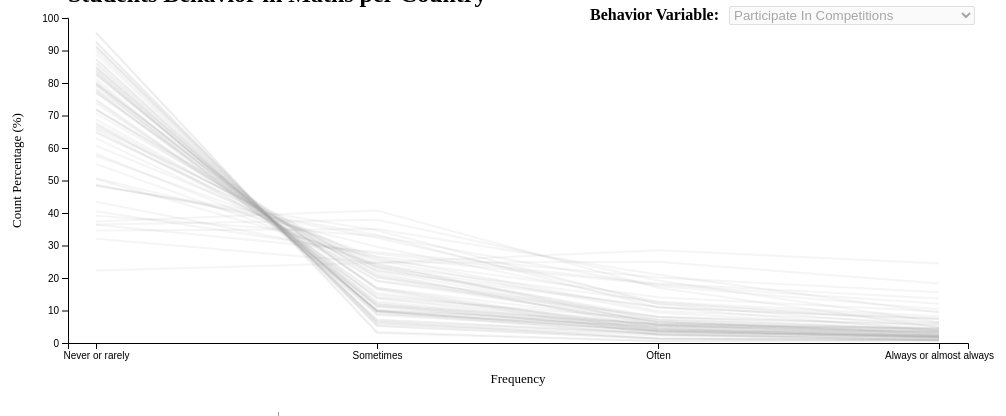
D3 v4 page, settled after 480 driven frames (8 s of simulated time); the page loaded 1 data file(s).


      function draw(data) {
        "use strict";
        var margin = {top: 10, right: 100, bottom: 65, left: 100},
            width = 1100,
            height = 400,
            innerWidth = width - margin.left - margin.right,
            innerHeight = height - margin.top - margin.bottom;

        d3.select("body")
          .append("h2")
          .text("Students Behavior in Maths per Country");

        // Aggregate function
        function agg_country_var(leaves) {
            var frequency_list = [],
                percent_list = [];
            
            leaves.forEach(function(d) {
                frequency_list.push(d.frequency);
                percent_list.push(d.count_percent);
            });

            var country = d3.nest().key(function(d) {
                return d.country;
            }).entries(leaves);

            return {
              "country": country,
              "frequency_list": frequency_list,
              "percent_list": percent_list
            };
        }

        // Aggregating data by Country and Behavior Variable
        var countries = d3.nest()
            .key(function(d) { return d.variable })
            .rollup(agg_country_var)
            .entries(data);
        
        // x-axis labels
        var frequency_list = d3.map(data, function(d) {
          return d["frequency"];
        }).keys();

        // z-axis labels
        var countries_list = d3.map(data, function(d) {
          return d["country"];
        }).keys();

        var svg = d3.select("body")
            .append("svg")
            .attr("width", width)
            .attr("height", height);

        // Wrap everything in inner container
        var g = svg.append("g")
            .attr("transform", "translate(" + margin.left + "," + margin.top + ")")
            .attr("class", "chart");

        // Create scales
        var frequency_scale = d3.scaleBand()
            .rangeRound([0, innerWidth])
            .domain(frequency_list)
            .paddingInner(.8);

        var percent_scale = d3.scaleLinear()
            .range([innerHeight, 0])
            .domain([0, 100]);

        // Create axis generators
        var xAxis = d3.axisBottom(frequency_scale);
        var yAxis = d3.axisLeft(percent_scale);

        // Create line generator
        var line = d3.line()
            .x(function(d) { return frequency_scale(d["frequency"]) + frequency_scale.bandwidth() / 2; })
            .y(function(d) { return percent_scale(d["count_percent"]); });

        // Append axes
        var percent_axis = g.append('g')
            .call(yAxis);

        // Text label for the y axis
        g.append("text")
            .attr("class", "label yLabel")
            .attr("transform", "rotate(-90)")
            .attr("y", 0 - 60)
            .attr("x", margin.top - (innerHeight / 2))
            .attr("dy", "1em")
            .style("text-anchor", "middle")
            .text("Count Percentage (%)"); 

        var frequency_axis = g.append('g')
            .attr('transform', 'translate(0,' + innerHeight + ')')
            .call(xAxis);

        // Text label for the x axis
        g.append("text")
            .attr("class", "label xLabel")
            .attr("transform",
                  "translate(" + (innerWidth/2) + " ," + 
                                 (innerHeight + 40) + ")")
            .style("text-anchor", "middle")
            .text("Frequency");

        function generate_dropdown(menu, data, split="False") {
          menu
          .append("select")
          .selectAll("option")
              .data(data)
              .enter()
              .append("option")
              .attr("value", function(d){
                  return d;
              })
              .text(function(d){
                  if(split) {
                    return d.replace(/([A-Z])/g, ' $1')
                          .replace(/^./, function(str){ return str.toUpperCase(); })
                  }
                  return d;
              })
        }


        // Creating dropdowns
        var countryMenu = d3.select("#countryMenu");
        countryMenu.append("p")
            .attr("class", "dropdownLabel")
            .text("Countries:");
        generate_dropdown(countryMenu, countries_list);

        var variables_list = d3.map(data, function(d) {
          return d['variable'];
        }).keys();

        var variableMenu = d3.select("#variableMenu");
        variableMenu.append("p")
            .attr("class", "dropdownLabel")
            .text("Behavior Variable:");
        generate_dropdown(variableMenu, variables_list);


        function draw_lines_dots(variable) {
            var selectVariable = countries.filter(function(d) {
                return d.key == variable;
            });

            var selectLine = g.selectAll(".line")
              .data(selectVariable[0].value.country, function(d) {
                  return d ? d.values[0].variable : this.values[0].variable;
              })

            selectLine.exit().remove();

            selectLine.enter()
              .append("path")
              .on("mouseover", handleMouseOverLine)
              .on("mouseout", handleMouseOutLine)
              .on("mousedown", handleMouseClickLine)
              .transition()
              .duration(1)
              .attr("class", "line")
              .attr("d", function(d) { return line(d.values) })
              .style("fill", "none");

            // Draw circles
            var circles = g.selectAll('circle')
              .data(data.filter(function(d) {
                  return d.variable == variable;
              }), function(d) {
                  return d ? d.variable : this.variable;
              });

            circles.exit().remove();

            circles.enter()
              .append('circle')
              .transition()
              .duration(1000)
              .attr('cx', function(d) {
                  return frequency_scale(d['frequency']) + frequency_scale.bandwidth() / 2;
              })
              .attr('cy', function(d) {
                  return percent_scale(d['count_percent']);
              });
        }


        function getMaxValue(data) {
          var percent_list = [];
          data.forEach(function(d) {
              return percent_list.push(d.count_percent);
          });
          return d3.max(percent_list);
        }


        // --------------------- TABLE FUNCTIONS --------------------- //

        function tabulate(data) {
          var table = d3.select("body").append("table")
          var thead = table.append("thead"),
              tbody = table.append("tbody");

          var country = data[0].country,
              variable = data[0].variable;

          var maxPercent = getMaxValue(data);

          // Rewriting camelcase in the normal format
          var variable_text = variable.replace(/([A-Z])/g, ' $1')
                  .replace(/^./, function(str){ return str.toUpperCase(); })

          var headerRow = thead.append("tr");

          // Add the country name as the first column header
          headerRow.append("th").attr("class", "colHeader").text(country);

          // Append frequencies as row headers
          headerRow.selectAll(".tableCol")
              .data(data).enter()
              .append("th")
              .attr("class", "tableCol")
                .text(function(d) { return d.frequency })

          // create a row for each object in the data
          var bodyRow = tbody.append("tr");

          // Add the variable name as the second column header
          bodyRow.append("td").attr("class", "colHeader").text(variable_text);

          // Append count percents as row cells
          bodyRow.selectAll(".tableCell")
              .data(data).enter()
              .append("td")
              .attr("class", function(d){
                return d.count_percent == maxPercent ? "tableCell maxValue" : "tableCell";
              })
                .text(function(d) { return d.count_percent + '%' })
        }

        function updateTable(data, selectType) {
          var country = data[0].country,
              variable = data[0].variable;

          var maxPercent = getMaxValue(data);

          // Rewriting camelcase in the normal format
          var variable_text = variable.replace(/([A-Z])/g, ' $1')
                  .replace(/^./, function(str){ return str.toUpperCase(); })

          d3.select('th.colHeader').text(country);
          d3.select('td.colHeader').text(variable_text);

          var tableCell;

          var table = d3.select('table tbody tr');

          if(selectType == 'country') {
            tableCell = table.selectAll(".tableCell")
              .data(data, function(d) {
                return d.country == country;
              })
          } else {
            tableCell = table.selectAll(".tableCell")
              .data(data, function(d) {
                return d.variable == variable;
              })
          }

          tableCell.exit().remove();

          tableCell.enter()
              .append("td")
              .attr("class", function(d){
                return d.count_percent == maxPercent ? "tableCell maxValue" : "tableCell";
              })
                .text(function(d) { return d.count_percent + '%' })
        }


        // --------------------- [END] TABLE FUNCTIONS --------------------- //

        draw_lines_dots('computerProgramming');
        d3.select('#variableMenu select').property("value", "computerProgramming");
        d3.select('#countryMenu select').property("value", "Brazil");

        var selectedData = data.filter(function(d) {
                var variable = d3.select("#variableMenu select").node().value;
                var country = d3.select("#countryMenu select").node().value;
                return d.variable == variable && d.country == country;
            });

        tabulate(selectedData);

        d3.select("table").style("margin-left", margin.left + "px");

        setTimeout(function() { d3.select("#countryMenu").dispatch('change'); }, 2);

        // Adding mouse event listeners
        setTimeout(function() { d3.selectAll(".selectedCircle").on("mouseover", handleMouseOver); }, 2);
        setTimeout(function() { d3.selectAll(".selectedCircle").on("mouseout", handleMouseOut); }, 2);

        // --------------------------- ACTIONS --------------------------- //

        // Run update function when dropdown selection changes
        countryMenu.on('change', function(){
          // Find which year was selected
          var selectedCountry = d3.select(this)
              .select("select")
              .property("value")

          // Change the class of the matching line to "selected"
          var selLine = g.selectAll(".line")
              // de-select all the lines
              .classed("selectedLine", false)
              .filter(function(d) {
                  return d.key === selectedCountry
              })
              // Set class to selected for matching line
              .classed("selectedLine", true)

          // Change the class of the matching circle to "selected"
          var selCircle = g.selectAll("circle")
              // de-select all the circles
              .classed("selectedCircle", false)
              .filter(function(d) {
                  return d.country === selectedCountry
              })
              // Set class to selected for matching circle
              .classed("selectedCircle", true)

          // Run table update function
          var selectedData = data.filter(function(d) {
              var variable = d3.select("#variableMenu select").node().value;
              var country = d3.select("#countryMenu select").node().value;
              return d.variable == variable && d.country == country;
          });

          updateTable(selectedData, "country");

          // Adding mouse event listeners
          setTimeout(function() { d3.selectAll(".selectedCircle").on("mouseover", handleMouseOver); }, 2);
          setTimeout(function() { d3.selectAll(".selectedCircle").on("mouseout", handleMouseOut); }, 2);
        })


        // Run update function when dropdown selection changes
        variableMenu.on('change', function(){

          // Find which variable was selected from the dropdown
          var selectedVariable = d3.select(this)
              .select("select")
              .property("value")

          // Draw chart for the selected variable
          draw_lines_dots(selectedVariable)

          // Run table update function
          var selectedData = data.filter(function(d) {
              var variable = d3.select("#variableMenu select").node().value;
              var country = d3.select("#countryMenu select").node().value;
              return d.variable == variable && d.country == country;
          });

          updateTable(selectedData, "variable");

          setTimeout(function() { d3.select("#countryMenu").dispatch('change'); }, 2);

          // Adding mouse event listeners
          setTimeout(function() { d3.selectAll(".selectedCircle").on("mouseover", handleMouseOver); }, 2);
          setTimeout(function() { d3.selectAll(".selectedCircle").on("mouseout", handleMouseOut); }, 2);

        });


        // ----------------------- EVENT HANDLERS ----------------------- //

        function handleMouseOver(d, i) {
          var elem_class = d3.select(this).attr("class");    

          // Verify if the current element is part of the selected ones ... 
          if (elem_class == "selectedCircle") {
            // ... Get the x position of this element ...
            var x = frequency_scale(d['frequency']) + frequency_scale.bandwidth() / 2

            // ... Draw reference lines for this element
            g.append("line")
             .attr("class", "referenceLine")
             .attr("x1", x)
             .attr("y1", percent_scale(d['count_percent']))
             .attr("x2", 0)
             .attr("y2", percent_scale(d['count_percent']))
             .attr("stroke-dasharray", 0)
             .transition()
             .duration(1000)
             .attr("stroke-dasharray", 5); 

            g.append("line")
             .attr("class", "referenceLine")
             .attr("x1", x)
             .attr("y1", percent_scale(d['count_percent']))
             .attr("x2", x)
             .attr("y2", innerHeight)
             .attr("stroke-dasharray", 0)
             .transition()
             .duration(1000)
             .attr("stroke-dasharray", 5);   

            // ... Select table column associated to this element ...
            var col = d3.selectAll('.tableCol').filter(function(f) {
              return f.frequency == d.frequency;
            });

            var cell = d3.selectAll('.tableCell').filter(function(f) {
              return f.count_percent == d.count_percent;
            });

            // ... Enable class to highlight column background
            col.classed("hoverCol", true);
            cell.classed("hoverCol", true);
          }
          
        }

        function handleMouseOut(d, i) {
          var elem_class = d3.select(this).attr("class");
          // Verify if the current element is part of the selected ones ...
          if (elem_class == "selectedCircle") {
            // ... Remove horizontal and vertical reference lines
            d3.selectAll('.referenceLine').remove();

            // ... Select table column associated to this element ...
            var col = d3.selectAll('.tableCol').filter(function(f) {
              return f.frequency == d.frequency;
            });

            var cell = d3.selectAll('.tableCell').filter(function(f) {
              return f.count_percent == d.count_percent;
            });

            // Disable class so the column comes back to its default
            col.classed("hoverCol", false);
            cell.classed("hoverCol", false);
          }
        }

        function handleMouseClickLine(d, i) {
          d3.select("#countryMenu select").property("value", d.key);

          // Run table update function
          var selectedData = data.filter(function(d) {
              var variable = d3.select("#variableMenu select").node().value;
              var country = d3.select("#countryMenu select").node().value;
              return d.variable == variable && d.country == country;
          });

          d3.select("#countryMenu").dispatch('change');

          updateTable(selectedData, "variable");
        }

        function handleMouseOverLine(d, i) {
          var hovered = d3.select(this);
          hovered.classed("hoverLine", true);

          var circles_in_line = d3.selectAll('circle').filter(function(f){
            return f.country == d.key;
          });

          circles_in_line.classed("hoverCircle", true);
        }

        function handleMouseOutLine(d, i) {
          var hovered = d3.select(this);
          hovered.classed("hoverLine", false);

          var circles_in_line = d3.selectAll('circle').filter(function(f){
            return f.country == d.key;
          });

          circles_in_line.classed("hoverCircle", false);
        }

        // ----------------------- ANIMATION ----------------------- //

        d3.select("#countryMenu select").property("disabled", true);
        d3.select("#variableMenu select").property("disabled", true);

        var behavior_idx = 0;

        var variables_list = d3.map(data, function(d) {
          return d['variable'];
        }).keys();

        var idx = variables_list.indexOf("computerProgramming");
        variables_list.splice(idx, 1);

        var behavior_interval = setInterval(function() {
          var variable = variables_list[behavior_idx]

          draw_lines_dots(variable);
          d3.select('#variableMenu select').property("value", variable);
          d3.select('#countryMenu select').property("value", "Brazil");

          var selectedData = data.filter(function(d) {
                  var variable = d3.select("#variableMenu select").node().value;
                  var country = d3.select("#countryMenu select").node().value;
                  return d.variable == variable && d.country == country;
              });

          updateTable(selectedData);

          d3.select("table").style("margin-left", margin.left + "px");

          setTimeout(function() { d3.select("#countryMenu").dispatch('change'); }, 2);

          // Adding mouse event listeners
          setTimeout(function() { d3.selectAll(".selectedCircle").on("mouseover", handleMouseOver); }, 2);
          setTimeout(function() { d3.selectAll(".selectedCircle").on("mouseout", handleMouseOut); }, 2);

          behavior_idx++;

          if(behavior_idx >= variables_list.length) {
              clearInterval(behavior_interval);

              d3.select("#countryMenu select").property("disabled", false);
              d3.select("#variableMenu select").property("disabled", false);
          }
        }, 2000);

      }
    


    // Change the datatype of some features
    function type(d) {
      d.count_percent = +d.count_percent;
      d.value_x = +d.value_x;
      d.value_y = +d.value_y;
      return d;
    }

    d3.csv("PISA_Math_Behavior.csv", type, draw);

  

### data: PISA_Math_Behavior.csv
, country, frequency, variable, value_x, value_y, count_percent
0, Albania, Never or rarely, talkAboutMaths, 199, 2619, 7.6
1, Albania, Sometimes, talkAboutMaths, 890, 2619, 33.98
2, Albania, Often, talkAboutMaths, 1086, 2619, 41.47
3, Albania, Always or almost always, talkAboutMaths, 444, 2619, 16.95
4, Argentina, Never or rarely, talkAboutMaths, 1735, 3674, 47.22
5, Argentina, Sometimes, talkAboutMaths, 1117, 3674, 30.4
6, Argentina, Often, talkAboutMaths, 485, 3674, 13.2
7, Argentina, Always or almost always, talkAboutMaths, 337, 3674, 9.17
8, Australia, Never or rarely, talkAboutMaths, 4762, 9409, 50.61
9, Australia, Sometimes, talkAboutMaths, 3132, 9409, 33.29
10, Australia, Often, talkAboutMaths, 1221, 9409, 12.98
11, Australia, Always or almost always, talkAboutMaths, 294, 9409, 3.12
12, Austria, Never or rarely, talkAboutMaths, 1388, 3103, 44.73
13, Austria, Sometimes, talkAboutMaths, 1300, 3103, 41.89
14, Austria, Often, talkAboutMaths, 337, 3103, 10.86
15, Austria, Always or almost always, talkAboutMaths, 78, 3103, 2.51
16, Belgium, Never or rarely, talkAboutMaths, 2301, 5432, 42.36
17, Belgium, Sometimes, talkAboutMaths, 2196, 5432, 40.43
18, Belgium, Often, talkAboutMaths, 764, 5432, 14.06
19, Belgium, Always or almost always, talkAboutMaths, 171, 5432, 3.15
20, Brazil, Never or rarely, talkAboutMaths, 2232, 12090, 18.46
21, Brazil, Sometimes, talkAboutMaths, 4917, 12090, 40.67
22, Brazil, Often, talkAboutMaths, 3046, 12090, 25.19
23, Brazil, Always or almost always, talkAboutMaths, 1895, 12090, 15.67
24, Bulgaria, Never or rarely, talkAboutMaths, 1324, 3349, 39.53
25, Bulgaria, Sometimes, talkAboutMaths, 1343, 3349, 40.1
26, Bulgaria, Often, talkAboutMaths, 425, 3349, 12.69
27, Bulgaria, Always or almost always, talkAboutMaths, 257, 3349, 7.67
28, Canada, Never or rarely, talkAboutMaths, 6255, 14031, 44.58
29, Canada, Sometimes, talkAboutMaths, 5412, 14031, 38.57
30, Canada, Often, talkAboutMaths, 1856, 14031, 13.23
31, Canada, Always or almost always, talkAboutMaths, 508, 14031, 3.62
32, Chile, Never or rarely, talkAboutMaths, 1607, 4503, 35.69
33, Chile, Sometimes, talkAboutMaths, 1851, 4503, 41.11
34, Chile, Often, talkAboutMaths, 784, 4503, 17.41
35, Chile, Always or almost always, talkAboutMaths, 261, 4503, 5.8
36, China-Shanghai, Never or rarely, talkAboutMaths, 492, 3430, 14.34
37, China-Shanghai, Sometimes, talkAboutMaths, 1608, 3430, 46.88
38, China-Shanghai, Often, talkAboutMaths, 1041, 3430, 30.35
39, China-Shanghai, Always or almost always, talkAboutMaths, 289, 3430, 8.43
40, Chinese Taipei, Never or rarely, talkAboutMaths, 1022, 4005, 25.52
41, Chinese Taipei, Sometimes, talkAboutMaths, 1915, 4005, 47.82
42, Chinese Taipei, Often, talkAboutMaths, 827, 4005, 20.65
43, Chinese Taipei, Always or almost always, talkAboutMaths, 241, 4005, 6.02
44, Colombia, Never or rarely, talkAboutMaths, 1448, 5598, 25.87
45, Colombia, Sometimes, talkAboutMaths, 2869, 5598, 51.25
46, Colombia, Often, talkAboutMaths, 876, 5598, 15.65
47, Colombia, Always or almost always, talkAboutMaths, 405, 5598, 7.23
48, Connecticut (USA), Never or rarely, talkAboutMaths, 536, 1115, 48.07
49, Connecticut (USA), Sometimes, talkAboutMaths, 393, 1115, 35.25
50, Connecticut (USA), Often, talkAboutMaths, 148, 1115, 13.27
51, Connecticut (USA), Always or almost always, talkAboutMaths, 38, 1115, 3.41
52, Costa Rica, Never or rarely, talkAboutMaths, 764, 2880, 26.53
53, Costa Rica, Sometimes, talkAboutMaths, 1282, 2880, 44.51
54, Costa Rica, Often, talkAboutMaths, 520, 2880, 18.06
55, Costa Rica, Always or almost always, talkAboutMaths, 314, 2880, 10.9
56, Croatia, Never or rarely, talkAboutMaths, 1344, 3309, 40.62
57, Croatia, Sometimes, talkAboutMaths, 1393, 3309, 42.1
58, Croatia, Often, talkAboutMaths, 473, 3309, 14.29
59, Croatia, Always or almost always, talkAboutMaths, 99, 3309, 2.99
... 2,116 more rows